Run: headless pygame with SDL's dummy video driver; simulated clock (each Clock.tick advances the game by its frame time, no real sleeping); random seed 0; keys injected as events and as key.get_pressed() state; no mouse input.
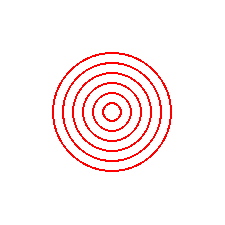
Frame 1 of 4 · flips 1–60 · no input
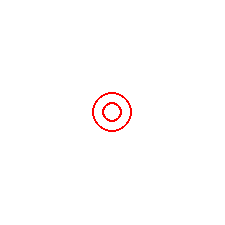
Frame 2 of 4 · flips 61–180 · tapped SPACE, RETURN · held RIGHT (→), D
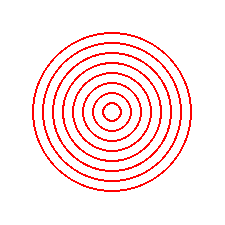
Frame 3 of 4 · flips 181–300 · held DOWN (↓), S
Frame 4 of 4 · flips 301–420 · held LEFT (←), A, UP (↑), W · screen same as frame 1, image omitted

The pygame program that drew these frames:

# -*- acsection: general-init -*-
import pygame as pg

pg.init()  # inicijalizujemo rad biblioteke PyGame
pg.display.set_caption("Koncentricni krugovi")  # otvaramo prozor
(sirina, visina) = (225, 225)
prozor = pg.display.set_mode((sirina, visina))

# -*- acsection: main -*-

broj_krugova = 1   # broj krugova koji se trenutno craju
r = 10             # razlika poluprečnika susednih krugova
dk = 1             # promena broja krugova

def crtaj():
    prozor.fill(pg.Color("white"))            # bojimo pozadinu u belo
    (cx, cy) = (sirina // 2, visina // 2)     # centar krugova
    for i in range(1, broj_krugova + 1):      # crtamo krugove
        pg.draw.circle(prozor, pg.Color("red"), (cx, cy), i*r, 2)

def novi_frejm():
    global broj_krugova, dk
    # ako se promenom u tekućem smeru broj krugova povećava ili
    # smanjuje previše, menjamo smer promene
    if broj_krugova + dk > 10 or broj_krugova + dk < 1: 
        dk = -dk
    broj_krugova += dk  # menjamo broj krugova za 1, u odgovarajućem smeru

# -*- acsection: after-main -*-

kraj = False
sat = pg.time.Clock()  # sat koji određuje broj frejmova u sekundi
while not kraj:
    # crtamo i ažuriramo sadržaj prozora
    crtaj()
    pg.display.update()

    # proveravamo da li je korisnik isključio prozor
    for dogadjaj in pg.event.get():
        if dogadjaj.type == pg.QUIT:
            kraj = True

    # pauziramo do sledeceg frejma
    sat.tick(10)
    novi_frejm()

pg.quit() # isključujemo rad biblioteke PyGame
